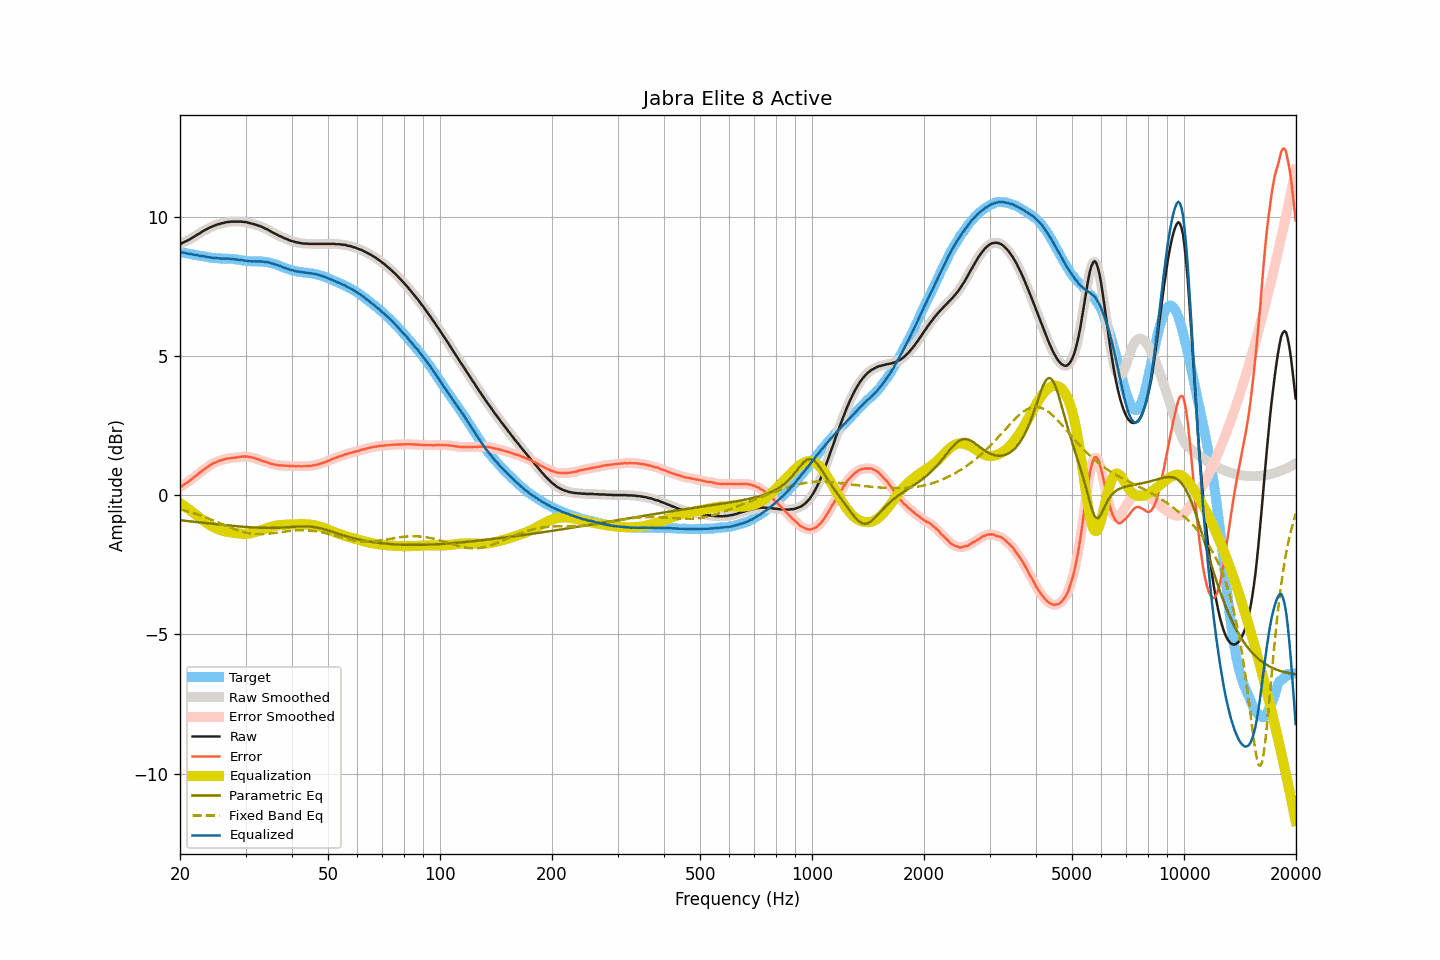

The table this chart was drawn from, first rows:
frequency, raw, smoothed, error, error_smoothed, equalization, parametric_eq, fixed_band_eq, equalized_raw, equalized_smoothed, target
20.00, 9.02, 9.02, 0.28, 0.28, -0.28, -0.90, -0.50, 8.73, 8.73, 8.73
20.20, 9.05, 9.05, 0.32, 0.32, -0.32, -0.90, -0.52, 8.72, 8.72, 8.72
20.40, 9.08, 9.07, 0.36, 0.36, -0.36, -0.91, -0.53, 8.72, 8.71, 8.71
20.61, 9.11, 9.10, 0.40, 0.40, -0.40, -0.92, -0.55, 8.70, 8.70, 8.70
20.81, 9.13, 9.13, 0.44, 0.44, -0.44, -0.92, -0.57, 8.69, 8.69, 8.69
21.02, 9.16, 9.16, 0.48, 0.48, -0.48, -0.93, -0.58, 8.67, 8.67, 8.68
21.23, 9.19, 9.19, 0.52, 0.52, -0.52, -0.94, -0.60, 8.66, 8.66, 8.67
21.44, 9.23, 9.22, 0.57, 0.57, -0.57, -0.94, -0.62, 8.66, 8.66, 8.66
21.66, 9.26, 9.26, 0.61, 0.61, -0.61, -0.95, -0.63, 8.64, 8.65, 8.65
21.87, 9.30, 9.29, 0.66, 0.66, -0.66, -0.95, -0.65, 8.64, 8.64, 8.64
22.09, 9.33, 9.33, 0.70, 0.70, -0.70, -0.96, -0.67, 8.62, 8.62, 8.62
22.31, 9.37, 9.36, 0.75, 0.75, -0.75, -0.97, -0.69, 8.62, 8.61, 8.61
22.54, 9.40, 9.40, 0.79, 0.80, -0.80, -0.97, -0.71, 8.60, 8.60, 8.60
22.76, 9.44, 9.44, 0.85, 0.84, -0.84, -0.98, -0.73, 8.59, 8.60, 8.59
22.99, 9.48, 9.47, 0.89, 0.89, -0.89, -0.99, -0.75, 8.59, 8.59, 8.59
23.22, 9.51, 9.51, 0.93, 0.93, -0.93, -0.99, -0.77, 8.58, 8.58, 8.58
23.45, 9.54, 9.54, 0.97, 0.97, -0.97, -1.00, -0.80, 8.56, 8.56, 8.57
23.69, 9.57, 9.57, 1.01, 1.01, -1.01, -1.00, -0.82, 8.55, 8.55, 8.56
23.92, 9.60, 9.60, 1.05, 1.05, -1.05, -1.01, -0.84, 8.54, 8.54, 8.54
24.16, 9.63, 9.62, 1.09, 1.09, -1.09, -1.02, -0.86, 8.54, 8.54, 8.53
24.40, 9.65, 9.65, 1.13, 1.13, -1.12, -1.02, -0.89, 8.53, 8.53, 8.52
24.65, 9.68, 9.67, 1.16, 1.15, -1.15, -1.03, -0.91, 8.52, 8.52, 8.52
24.89, 9.70, 9.70, 1.18, 1.18, -1.18, -1.04, -0.94, 8.52, 8.52, 8.52
25.14, 9.72, 9.72, 1.20, 1.20, -1.20, -1.04, -0.96, 8.51, 8.51, 8.52
25.39, 9.74, 9.73, 1.23, 1.23, -1.23, -1.05, -0.98, 8.51, 8.51, 8.50
25.65, 9.75, 9.75, 1.24, 1.25, -1.25, -1.05, -1.01, 8.50, 8.50, 8.50
25.91, 9.77, 9.76, 1.26, 1.26, -1.26, -1.06, -1.03, 8.50, 8.50, 8.50
26.16, 9.78, 9.78, 1.28, 1.28, -1.28, -1.07, -1.06, 8.50, 8.50, 8.50
26.43, 9.80, 9.79, 1.30, 1.30, -1.30, -1.07, -1.08, 8.50, 8.50, 8.50
26.69, 9.81, 9.81, 1.31, 1.31, -1.31, -1.08, -1.11, 8.50, 8.50, 8.49
26.96, 9.82, 9.81, 1.32, 1.32, -1.32, -1.08, -1.13, 8.50, 8.50, 8.49
27.23, 9.82, 9.82, 1.33, 1.33, -1.33, -1.09, -1.15, 8.49, 8.49, 8.49
27.50, 9.83, 9.82, 1.34, 1.34, -1.34, -1.10, -1.18, 8.49, 8.49, 8.49
27.77, 9.83, 9.83, 1.34, 1.34, -1.35, -1.10, -1.20, 8.48, 8.48, 8.49
28.05, 9.83, 9.83, 1.35, 1.35, -1.35, -1.11, -1.22, 8.47, 8.47, 8.47
28.33, 9.83, 9.83, 1.36, 1.36, -1.36, -1.11, -1.24, 8.47, 8.47, 8.47
28.62, 9.83, 9.83, 1.37, 1.37, -1.37, -1.12, -1.26, 8.46, 8.46, 8.46
28.90, 9.83, 9.83, 1.37, 1.37, -1.38, -1.12, -1.28, 8.45, 8.45, 8.46
29.19, 9.83, 9.82, 1.38, 1.38, -1.38, -1.13, -1.30, 8.44, 8.44, 8.44
29.48, 9.82, 9.82, 1.39, 1.39, -1.39, -1.13, -1.31, 8.43, 8.43, 8.43
29.78, 9.82, 9.81, 1.39, 1.39, -1.39, -1.14, -1.33, 8.43, 8.43, 8.43
30.08, 9.81, 9.81, 1.39, 1.39, -1.39, -1.14, -1.34, 8.42, 8.42, 8.41
30.38, 9.80, 9.79, 1.39, 1.38, -1.38, -1.14, -1.36, 8.41, 8.41, 8.41
30.68, 9.78, 9.78, 1.37, 1.37, -1.37, -1.15, -1.37, 8.40, 8.40, 8.41
30.99, 9.77, 9.76, 1.36, 1.36, -1.36, -1.15, -1.37, 8.40, 8.40, 8.40
31.30, 9.75, 9.75, 1.35, 1.35, -1.35, -1.16, -1.38, 8.40, 8.40, 8.40
31.61, 9.74, 9.73, 1.34, 1.34, -1.34, -1.16, -1.39, 8.40, 8.40, 8.39
31.93, 9.72, 9.72, 1.32, 1.32, -1.32, -1.16, -1.39, 8.40, 8.40, 8.40
32.24, 9.70, 9.70, 1.30, 1.30, -1.30, -1.16, -1.40, 8.40, 8.40, 8.40
32.57, 9.68, 9.68, 1.28, 1.28, -1.28, -1.17, -1.40, 8.39, 8.40, 8.39
32.89, 9.66, 9.66, 1.26, 1.26, -1.26, -1.17, -1.40, 8.39, 8.39, 8.40
33.22, 9.64, 9.63, 1.24, 1.24, -1.24, -1.17, -1.40, 8.39, 8.39, 8.39
33.55, 9.61, 9.61, 1.22, 1.22, -1.22, -1.17, -1.39, 8.38, 8.38, 8.39
33.89, 9.58, 9.58, 1.20, 1.20, -1.20, -1.17, -1.39, 8.37, 8.38, 8.37
34.23, 9.56, 9.55, 1.19, 1.18, -1.18, -1.17, -1.39, 8.37, 8.37, 8.37
34.57, 9.53, 9.52, 1.16, 1.16, -1.16, -1.17, -1.38, 8.36, 8.36, 8.36
34.92, 9.49, 9.49, 1.14, 1.14, -1.14, -1.17, -1.37, 8.34, 8.35, 8.35
35.27, 9.46, 9.46, 1.13, 1.13, -1.13, -1.17, -1.37, 8.33, 8.33, 8.33
35.62, 9.43, 9.43, 1.11, 1.11, -1.11, -1.17, -1.36, 8.31, 8.31, 8.31
35.97, 9.40, 9.40, 1.10, 1.10, -1.10, -1.17, -1.35, 8.30, 8.30, 8.30
... 635 more rows
